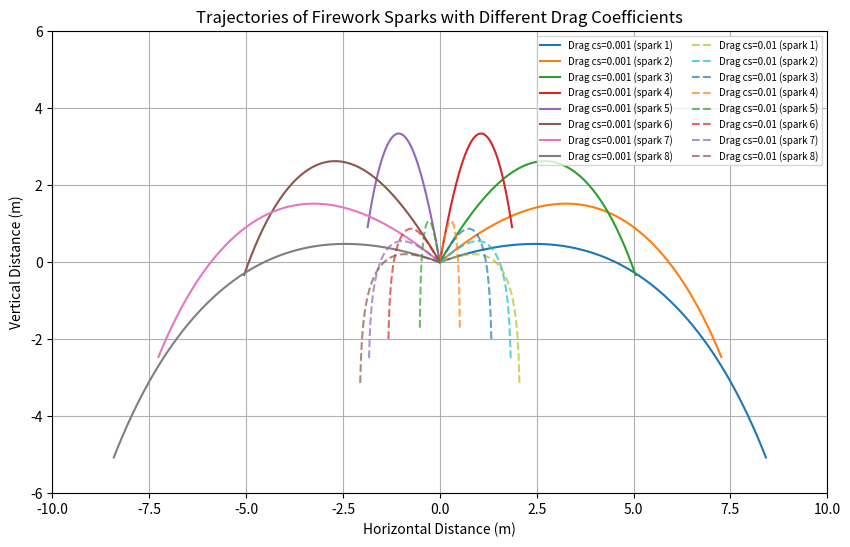

This chart was generated by the following Python code:
import numpy as np
import matplotlib.pyplot as plt

# Magnitude of Initial Velocity (m/s)
v0 = 10

# Mass of sparkles (converted to kilograms)
ms = 10/1000

# Gravity (m/s^2)
g = -9.81

# Drag Coef (N s/m)
cs1 = 0.001 
cs2 = 0.01

# Force of Drag (N)
Fdrag = [cs1 * v0, cs2 * v0]

# Total Sim Time (s)
t_final = 1.5
dt = 0.01 # Time step (s)
t = np.arange(0, t_final + dt, dt) # Time Array

# Angles of each spark (degrees)
angles = np.linspace(20, 160, 8)  # Eight angles in the vertical plane
angles_rad = np.radians(angles)  # Convert angles to radians

# Function to compute drag force
def compute_drag(vx, vy, cs):
    v = np.sqrt(vx**2 + vy**2)  # Magnitude of velocity
    Fdrag_x = -cs * v * vx  # Drag in x-direction
    Fdrag_y = -cs * v * vy  # Drag in y-direction
    return Fdrag_x, Fdrag_y

# Simulate motion of sparks with a given drag coef
def sim_sparks(cs, angles_rad):
    traj_x = []
    traj_y = []

    for theta in angles_rad:
        # Initialize velocities
        vx = v0 * np.cos(theta)
        vy = v0 * np.sin(theta)

        # Initialize positions
        x = 0
        y = 0

        x_traj = [x]
        y_traj = [y]

        # Time step loop
        for _ in t:
            # Compute Drag forces
            Fdrag_x, Fdrag_y  = compute_drag(vx, vy, cs)

            # Compute accelerations
            ax = Fdrag_x / ms
            ay = (Fdrag_y / ms) + g

            # Update Velocities
            vx += ax * dt
            vy += ay * dt

            # Update positions
            x += vx * dt
            y += vy * dt

            # Append positions to trajectory lists
            x_traj.append(x)
            y_traj.append(y)

        # Store trajectories for all sparks
        traj_x.append(x_traj)
        traj_y.append(y_traj)

    return traj_x, traj_y


# Simulate for both drag coef
x1, y1 = sim_sparks(cs1, angles_rad)
x2, y2 = sim_sparks(cs2, angles_rad)

# Plot the results for both drag coef
plt.figure(figsize = (10,6))

# Plot for cs1
for i in range(8):
    plt.plot(x1[i], y1[i], label=f'Drag cs={cs1} (spark {i+1})')

for i in range(8):
    plt.plot(x2[i], y2[i], '--', label=f'Drag cs={cs2} (spark {i+1})', alpha=0.7)

plt.title('Trajectories of Firework Sparks with Different Drag Coefficients')
plt.xlabel('Horizontal Distance (m)')
plt.ylabel('Vertical Distance (m)')
plt.legend(loc='upper right', fontsize='7', ncol=2)
plt.grid(True)
plt.xlim(-10, 10)  # Set the x-axis limits (in meters, adjust as necessary)
plt.ylim(-6, 6)  # Set the y-axis limits (in meters, adjust as necessary)
plt.show()

